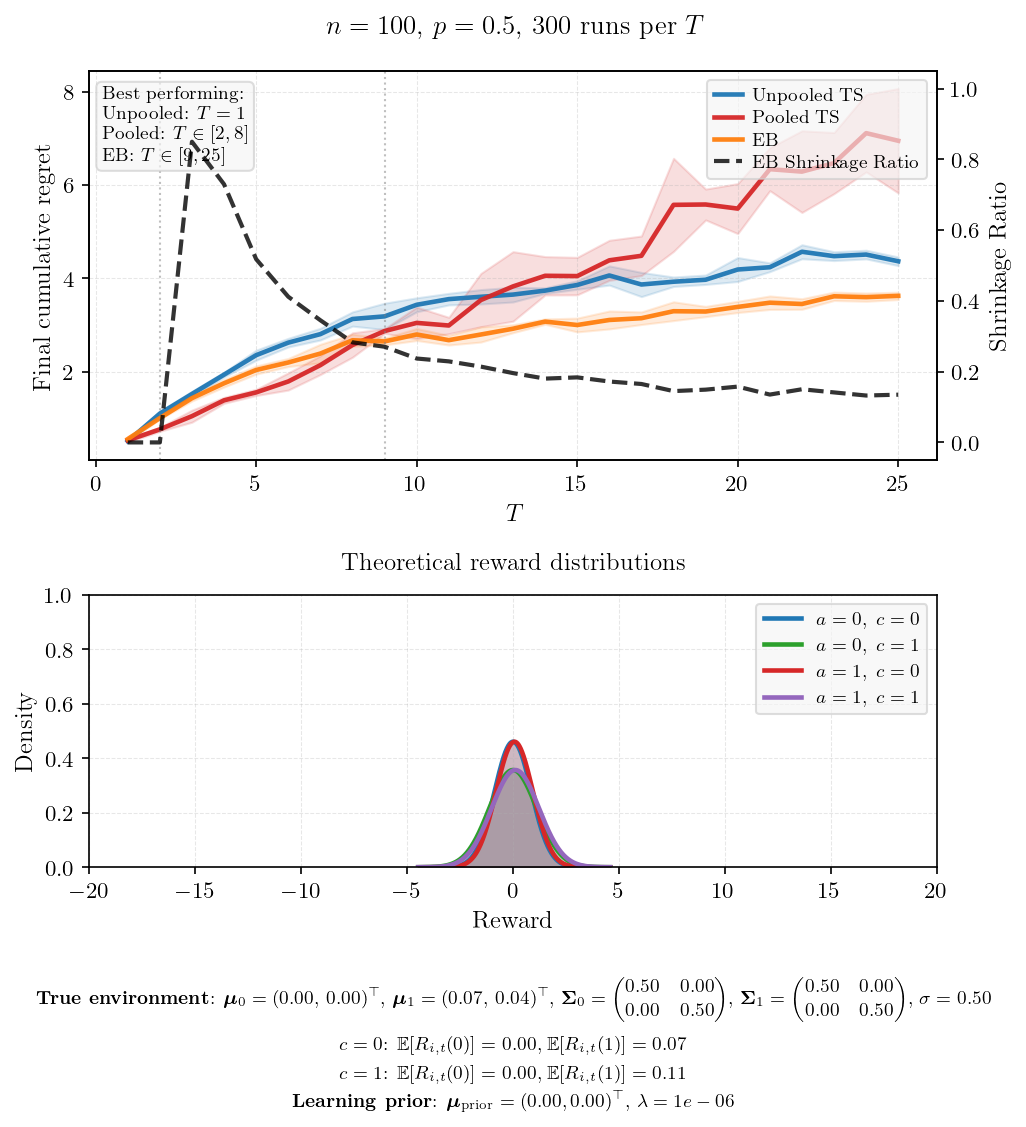

Source data for this figure (header and first rows):
T, mean_unpooled, se_unpooled, mean_pooled, se_pooled, mean_eb, se_eb, final_shrinkage, winner
1, 0.5083, 0.0119, 0.5258, 0.0222, 0.5540, 0.0256, 0.0000, Unpooled
2, 1.1, 0.0267, 0.7625, 0.0217, 1.004, 0.0114, 0.0000, Pooled
3, 1.521, 0.0291, 1.045, 0.0660, 1.431, 0.0311, 0.8496, Pooled
4, 1.935, 0.0263, 1.385, 0.0326, 1.75, 0.0409, 0.7294, Pooled
5, 2.353, 0.0552, 1.554, 0.0340, 2.035, 0.0448, 0.5178, Pooled
6, 2.622, 0.0473, 1.789, 0.0939, 2.196, 0.0443, 0.4117, Pooled
7, 2.804, 0.0640, 2.139, 0.1027, 2.387, 0.1016, 0.3452, Pooled
8, 3.128, 0.0779, 2.57, 0.1334, 2.672, 0.0670, 0.2828, Pooled
9, 3.184, 0.1442, 2.87, 0.0261, 2.647, 0.0379, 0.2704, EB
10, 3.433, 0.0765, 3.045, 0.1727, 2.796, 0.0656, 0.2371, EB
11, 3.554, 0.0633, 2.989, 0.0895, 2.674, 0.0530, 0.2290, EB
12, 3.604, 0.0789, 3.535, 0.2909, 2.796, 0.0825, 0.2142, EB
13, 3.651, 0.0811, 3.826, 0.3803, 2.92, 0.0436, 0.1959, EB
14, 3.736, 0.0311, 4.055, 0.2098, 3.072, 0.0295, 0.1803, EB
15, 3.857, 0.0468, 4.048, 0.2049, 2.999, 0.0754, 0.1838, EB
16, 4.061, 0.1051, 4.386, 0.2190, 3.107, 0.0981, 0.1721, EB
17, 3.868, 0.1326, 4.483, 0.2163, 3.145, 0.0688, 0.1651, EB
18, 3.927, 0.0519, 5.575, 0.5091, 3.295, 0.1028, 0.1450, EB
19, 3.97, 0.0514, 5.583, 0.1688, 3.288, 0.0561, 0.1491, EB
20, 4.189, 0.1308, 5.495, 0.2735, 3.387, 0.0614, 0.1577, EB
21, 4.238, 0.0481, 6.34, 0.2352, 3.478, 0.0737, 0.1352, EB
22, 4.57, 0.0767, 6.288, 0.4466, 3.45, 0.0580, 0.1502, EB
23, 4.475, 0.0484, 6.47, 0.3344, 3.615, 0.0459, 0.1413, EB
24, 4.51, 0.0475, 7.113, 0.4241, 3.596, 0.0452, 0.1325, EB
25, 4.366, 0.0473, 6.949, 0.5712, 3.624, 0.0404, 0.1349, EB
